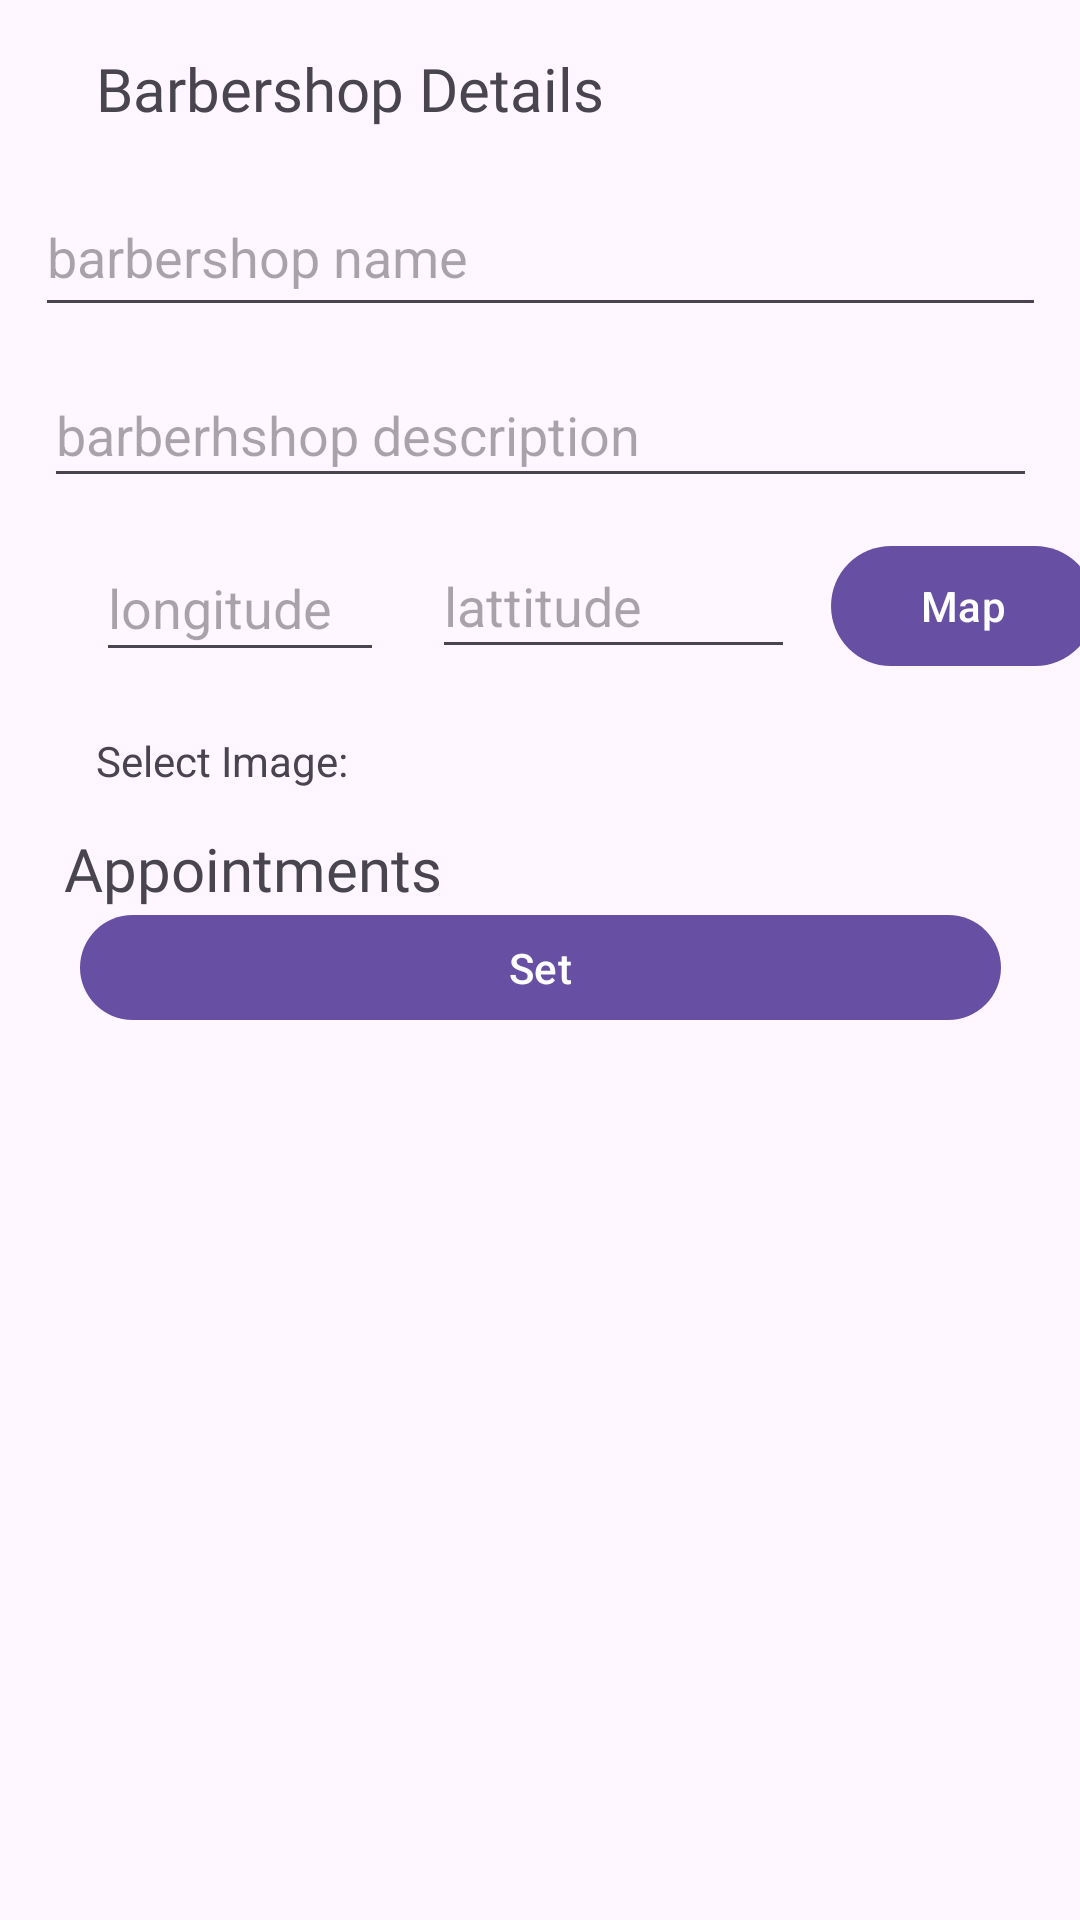

Here is an Android app screen rendered from its layout file. Give the layout XML and the strings, colors and styles it references.
<!-- AndroidManifest.xml: application theme Theme.Material3.Light.NoActionBar -->
<!-- res/layout/fragment_business.xml -->
<?xml version="1.0" encoding="utf-8"?>
<androidx.constraintlayout.widget.ConstraintLayout
    xmlns:android="http://schemas.android.com/apk/res/android"
    xmlns:app="http://schemas.android.com/apk/res-auto"
    xmlns:tools="http://schemas.android.com/tools"
    android:layout_width="match_parent"
    android:layout_height="match_parent"
    android:background="@drawable/radius_top"
    tools:context=".BusinessFragment">

    <TextView
        android:id="@+id/textView10"
        android:layout_width="wrap_content"
        android:layout_height="wrap_content"
        android:layout_marginStart="32dp"
        android:layout_marginTop="16dp"

        android:drawablePadding="6dp"
        android:fontFamily="@font/googlesans_bold"
        android:text="Barbershop Details"
        android:textSize="20sp"
        app:layout_constraintStart_toStartOf="parent"
        app:layout_constraintTop_toTopOf="parent" />


    <TextView
        android:id="@+id/textView6"
        android:layout_width="wrap_content"
        android:layout_height="wrap_content"
        android:layout_marginBottom="16dp"
        android:fontFamily="@font/googlesans_bold"
        android:text="Appointments"
        android:textSize="20sp"
        app:layout_constraintBottom_toTopOf="@+id/recycler_view"
        app:layout_constraintEnd_toEndOf="parent"
        app:layout_constraintHorizontal_bias="0.091"
        app:layout_constraintStart_toStartOf="parent" />

    <androidx.recyclerview.widget.RecyclerView
        android:id="@+id/recycler_view"
        android:layout_width="360dp"
        android:layout_height="305dp"
        android:layout_marginBottom="16dp"
        android:clickable="true"
        android:focusable="true"
        app:layout_constraintBottom_toBottomOf="parent"
        app:layout_constraintEnd_toEndOf="parent"
        app:layout_constraintHorizontal_bias="0.49"
        app:layout_constraintStart_toStartOf="parent" />

    <EditText
        android:id="@+id/barbershopname"
        android:layout_width="337dp"
        android:layout_height="50dp"
        android:layout_marginTop="16dp"

        android:ems="10"
        android:hint="barbershop name"
        android:inputType="text"
        app:layout_constraintEnd_toEndOf="parent"
        app:layout_constraintStart_toStartOf="parent"
        app:layout_constraintTop_toBottomOf="@+id/textView10" />

    <EditText
        android:id="@+id/barbershopdescription"
        android:layout_width="331dp"
        android:layout_height="45dp"
        android:layout_marginTop="12dp"
        android:ems="10"
        android:hint="barberhshop description"
        android:inputType="text"
        app:layout_constraintEnd_toEndOf="parent"
        app:layout_constraintStart_toStartOf="parent"
        app:layout_constraintTop_toBottomOf="@+id/barbershopname" />

    <EditText
        android:id="@+id/editTextText4"
        android:layout_width="96dp"
        android:layout_height="46dp"
        android:layout_marginStart="32dp"
        android:layout_marginTop="12dp"
        android:ems="10"
        android:hint="longitude"
        android:inputType="text"
        app:layout_constraintStart_toStartOf="parent"
        app:layout_constraintTop_toBottomOf="@+id/barbershopdescription" />

    <EditText
        android:id="@+id/editTextText5"
        android:layout_width="121dp"
        android:layout_height="45dp"
        android:layout_marginStart="16dp"
        android:layout_marginTop="12dp"
        android:ems="10"
        android:hint="lattitude"
        android:inputType="text"

        app:layout_constraintStart_toEndOf="@+id/editTextText4"
        app:layout_constraintTop_toBottomOf="@+id/barbershopdescription" />

    <ImageView
        android:id="@+id/imageView"
        android:layout_width="50dp"
        android:layout_height="50dp"
        android:layout_marginStart="36dp"
        android:layout_marginTop="12dp"
        android:src="@drawable/img"
        app:layout_constraintStart_toEndOf="@+id/textView2"
        app:layout_constraintTop_toBottomOf="@+id/editTextText5" />

    <Button
        android:id="@+id/button3"
        android:layout_width="307dp"
        android:layout_height="43dp"
        android:layout_marginTop="16dp"
        android:text="Set"
        app:layout_constraintEnd_toEndOf="parent"
        app:layout_constraintStart_toStartOf="parent"
        app:layout_constraintTop_toBottomOf="@+id/imageView" />

    <TextView
        android:id="@+id/textView2"
        android:layout_width="wrap_content"
        android:layout_height="wrap_content"
        android:layout_marginStart="32dp"
        android:layout_marginTop="20dp"
        android:text="Select Image:"
        app:layout_constraintStart_toStartOf="parent"
        app:layout_constraintTop_toBottomOf="@+id/editTextText4" />

    <Button
        android:id="@+id/button4"
        android:layout_width="wrap_content"
        android:layout_height="wrap_content"
        android:layout_marginStart="12dp"
        android:layout_marginTop="12dp"
        android:text="Map"
        app:layout_constraintEnd_toEndOf="parent"
        app:layout_constraintHorizontal_bias="0.0"
        app:layout_constraintStart_toEndOf="@+id/editTextText5"
        app:layout_constraintTop_toBottomOf="@+id/barbershopdescription" />


</androidx.constraintlayout.widget.ConstraintLayout>
<!-- resources referenced by this layout -->
<resources>

</resources>
